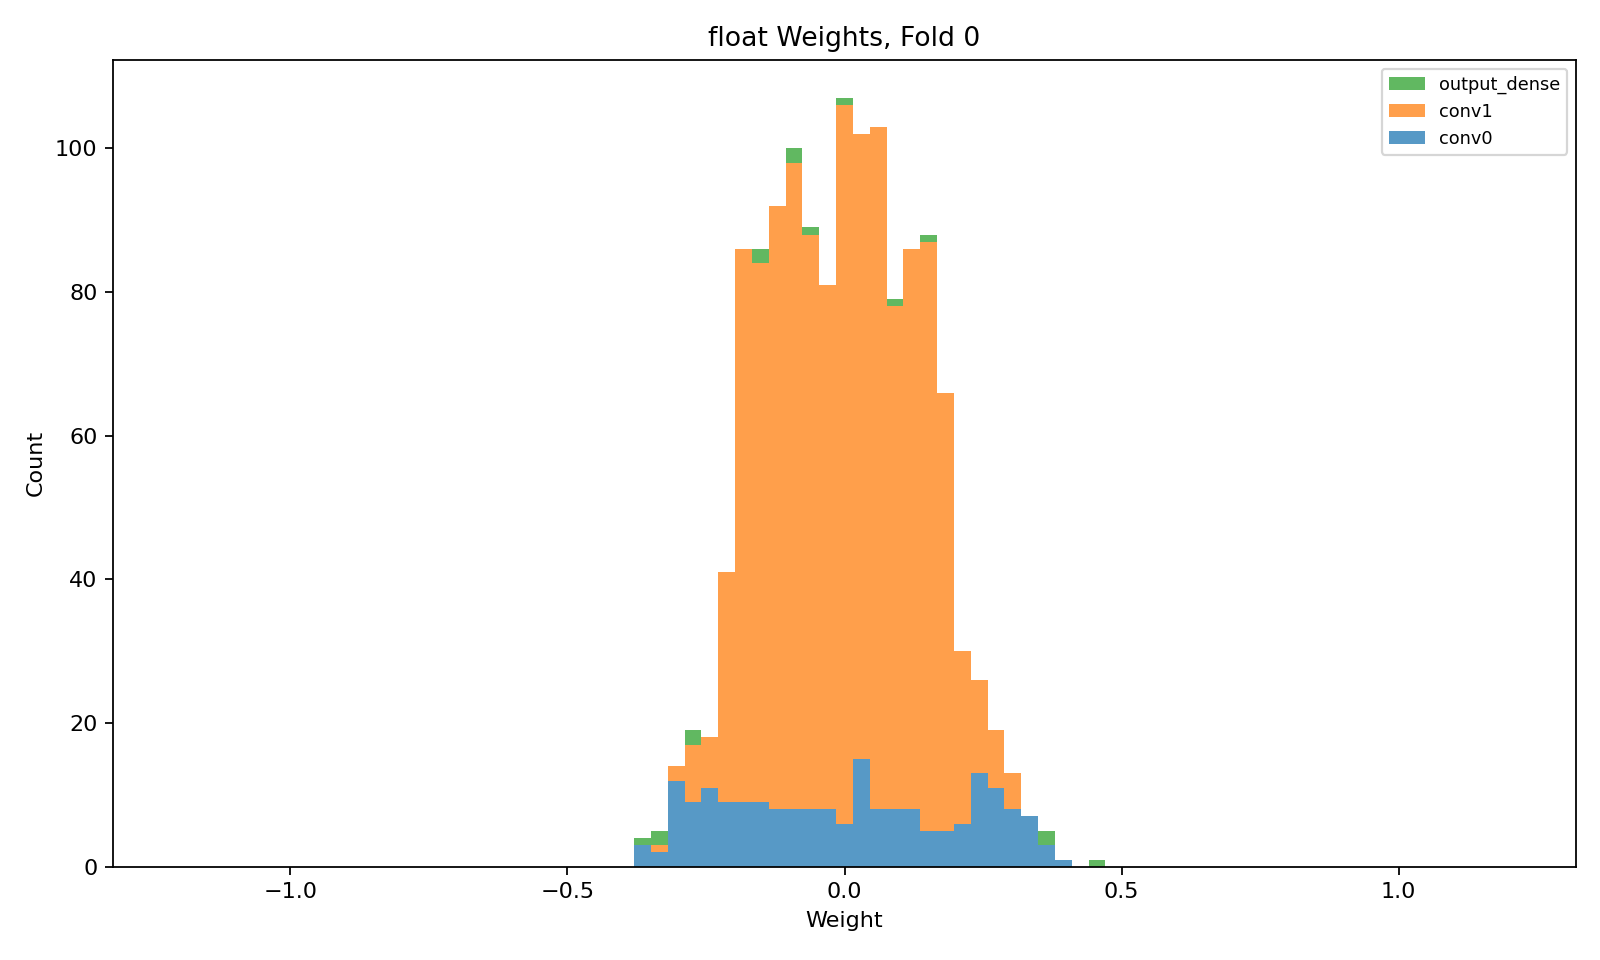

Source data for this figure (header and first rows):
layer, class, n_weights, n_nonzero_weights, zero_fraction, min, max, suggested_hls_strategy
conv0, Conv2D, 200, 200, 0.0, -0.3672, 0.4011, Latency
conv1, Conv2D, 1152, 1152, 0.0, -0.3208, 0.3102, Latency
output_dense, Dense, 16, 16, 0.0, -0.3691, 0.4697, Latency
